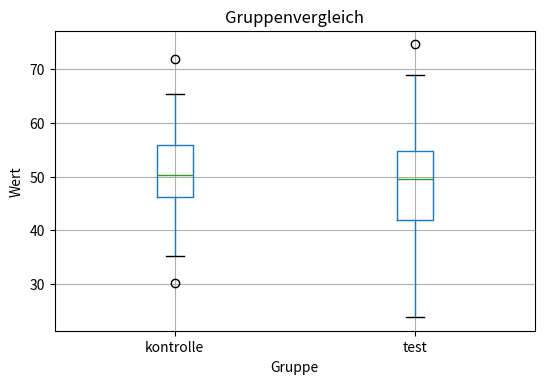

The script that saved this image:
# Beispiel 1: Simulierte Messdaten
import numpy as np
import pandas as pd

np.random.seed(42)
df = pd.DataFrame({
    'gruppe': np.random.choice(['kontrolle', 'test'], size=100),
    'wert': np.random.normal(loc=50, scale=10, size=100)
})
print(df.head())

# Beispiel 2: Gruppenvergleich
print(df.groupby('gruppe')['wert'].agg(['mean', 'std', 'count']))

# Beispiel 3: einfache Visualisierung
import matplotlib.pyplot as plt

df.boxplot(column='wert', by='gruppe', figsize=(6,4))
plt.title('Gruppenvergleich')
plt.suptitle('')
plt.xlabel('Gruppe')
plt.ylabel('Wert')
plt.show()

# Reproduzierbare Stichprobe
import random
random.seed(42)
sample=[random.randint(1,100) for _ in range(10)]
print(sample)
